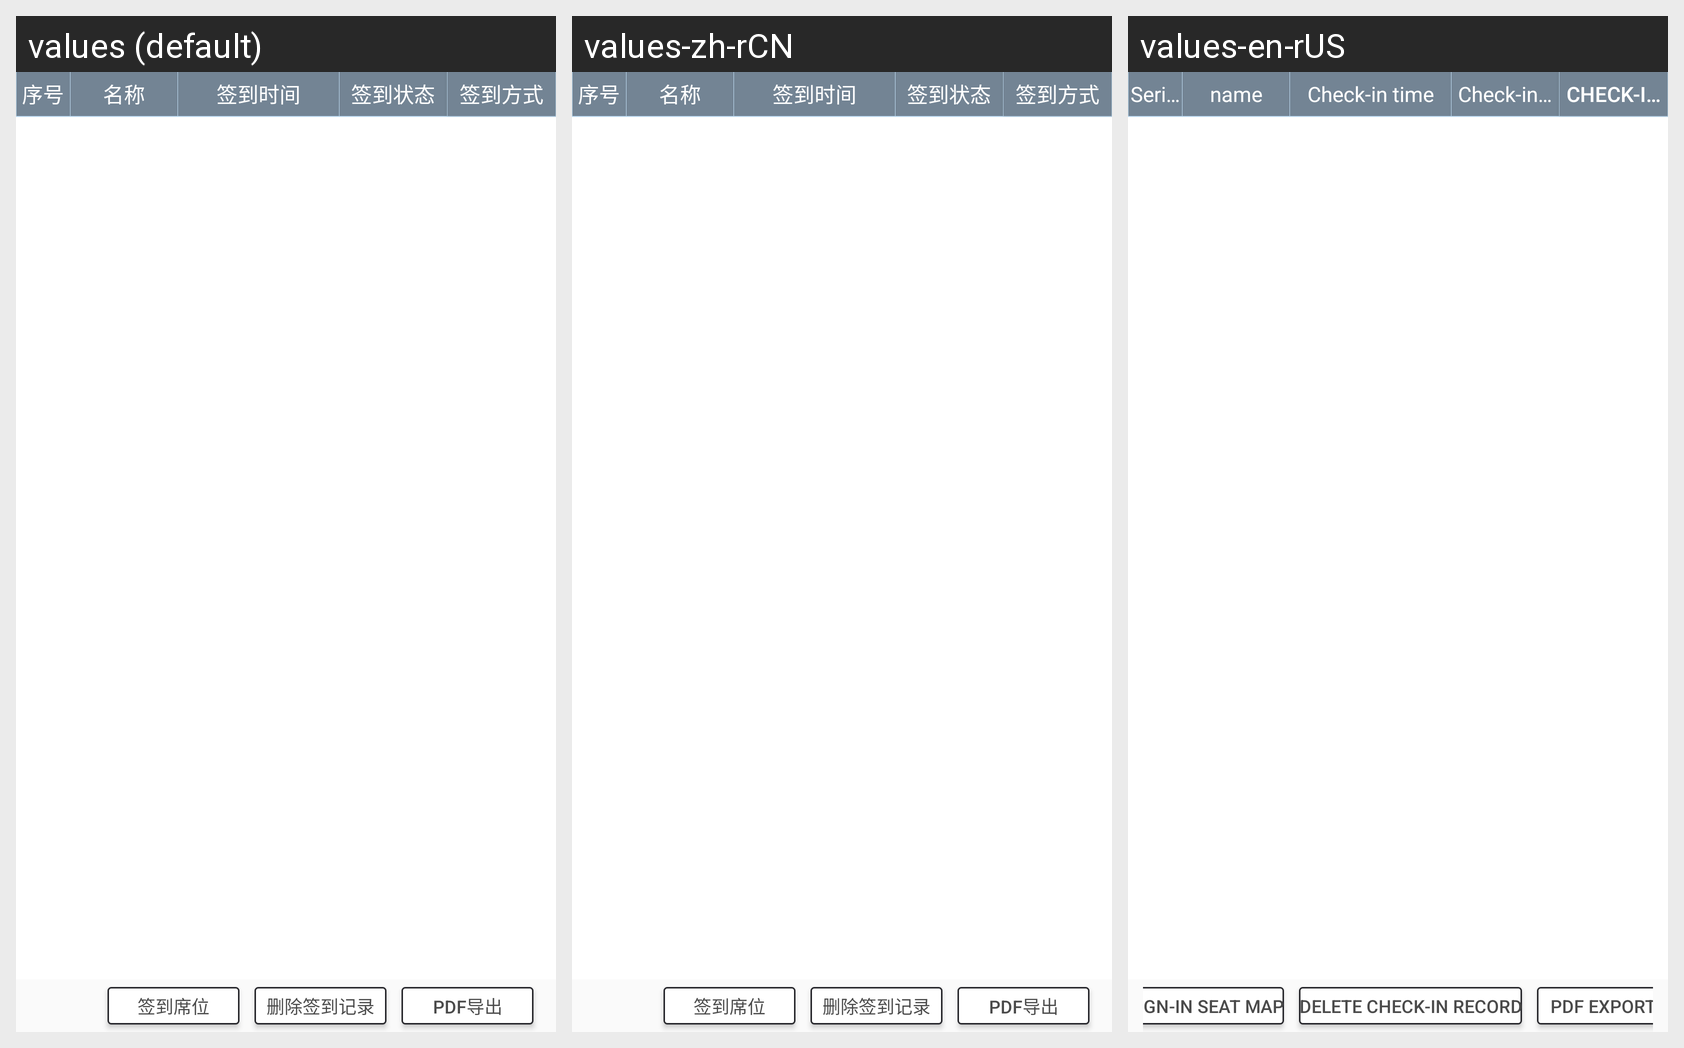

Locale-by-locale string values for the Android screen shown in this grid:
Android screen res/layout/admin_fragment_signin.xml rendered under 3 locales, left to right: values (default), values-zh-rCN, values-en-rUS. Device: Nexus 5 (rendered at 1080×1920; each locale shown at half size, 540×960, under a caption strip naming it); theme AppTheme.
Strings drawn on this screen, with the default value and each locale's value (text and hints the layout hard-codes, and strings that could not be matched under every locale, appear in the picture but are not listed):

sign_in_seat
  values: 签到席位
  values-zh-rCN: 签到席位  [not translated; the default value is used]
  values-en-rUS: Sign-in seat map

delete_signIn_record
  values: 删除签到记录
  values-zh-rCN: 删除签到记录  [not translated; the default value is used]
  values-en-rUS: Delete check-in record

export_pdf
  values: PDF导出
  values-zh-rCN: PDF导出  [not translated; the default value is used]
  values-en-rUS: PDF Export

number
  values: 序号
  values-zh-rCN: 序号
  values-en-rUS: Serial number

name
  values: 名称
  values-zh-rCN: 名称
  values-en-rUS: name

sign_in_time
  values: 签到时间
  values-zh-rCN: 签到时间  [not translated; the default value is used]
  values-en-rUS: Check-in time

sign_in_state
  values: 签到状态
  values-zh-rCN: 签到状态  [not translated; the default value is used]
  values-en-rUS: Check-in status

sign_in_type
  values: 签到方式
  values-zh-rCN: 签到方式  [not translated; the default value is used]
  values-en-rUS: Check-in method
